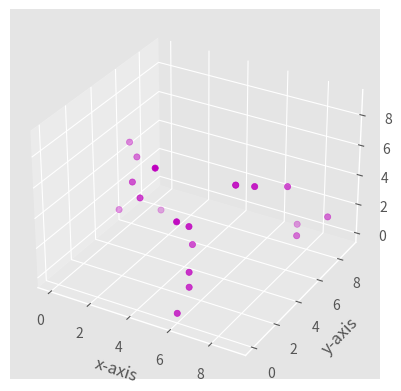

The matplotlib source for this figure:
from mpl_toolkits.mplot3d import axes3d
import matplotlib.pyplot as plt
from matplotlib import style
import numpy as np

# setting a custom style to use
style.use('ggplot')

# create a new figure for plotting
fig = plt.figure()

# create a new subplot on our figure
# and set projection as 3d
ax1 = fig.add_subplot(111, projection='3d')

# defining x, y, z co-ordinates
x = np.random.randint(0, 10, size = 20)
y = np.random.randint(0, 10, size = 20)
z = np.random.randint(0, 10, size = 20)

# plotting the points on subplot
ax1.scatter(x, y, z, c = 'm', marker = 'o')

# setting labels for the axes
ax1.set_xlabel('x-axis')
ax1.set_ylabel('y-axis')
ax1.set_zlabel('z-axis')

# function to show the plot
plt.show()
